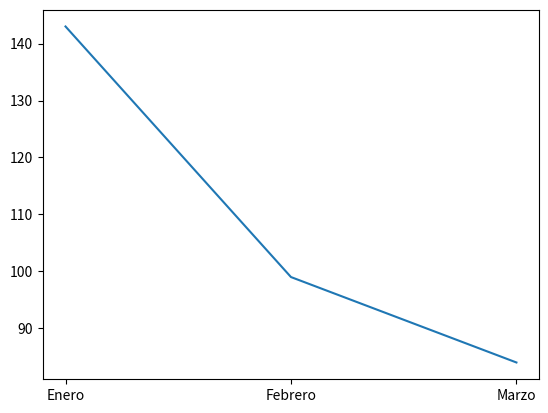

Write the Python code that produced this figure.
import pandas as pd
import numpy as np
import matplotlib.pyplot as plt


plt.plot(['Enero','Febrero','Marzo'],[143,99,84])
plt.show()